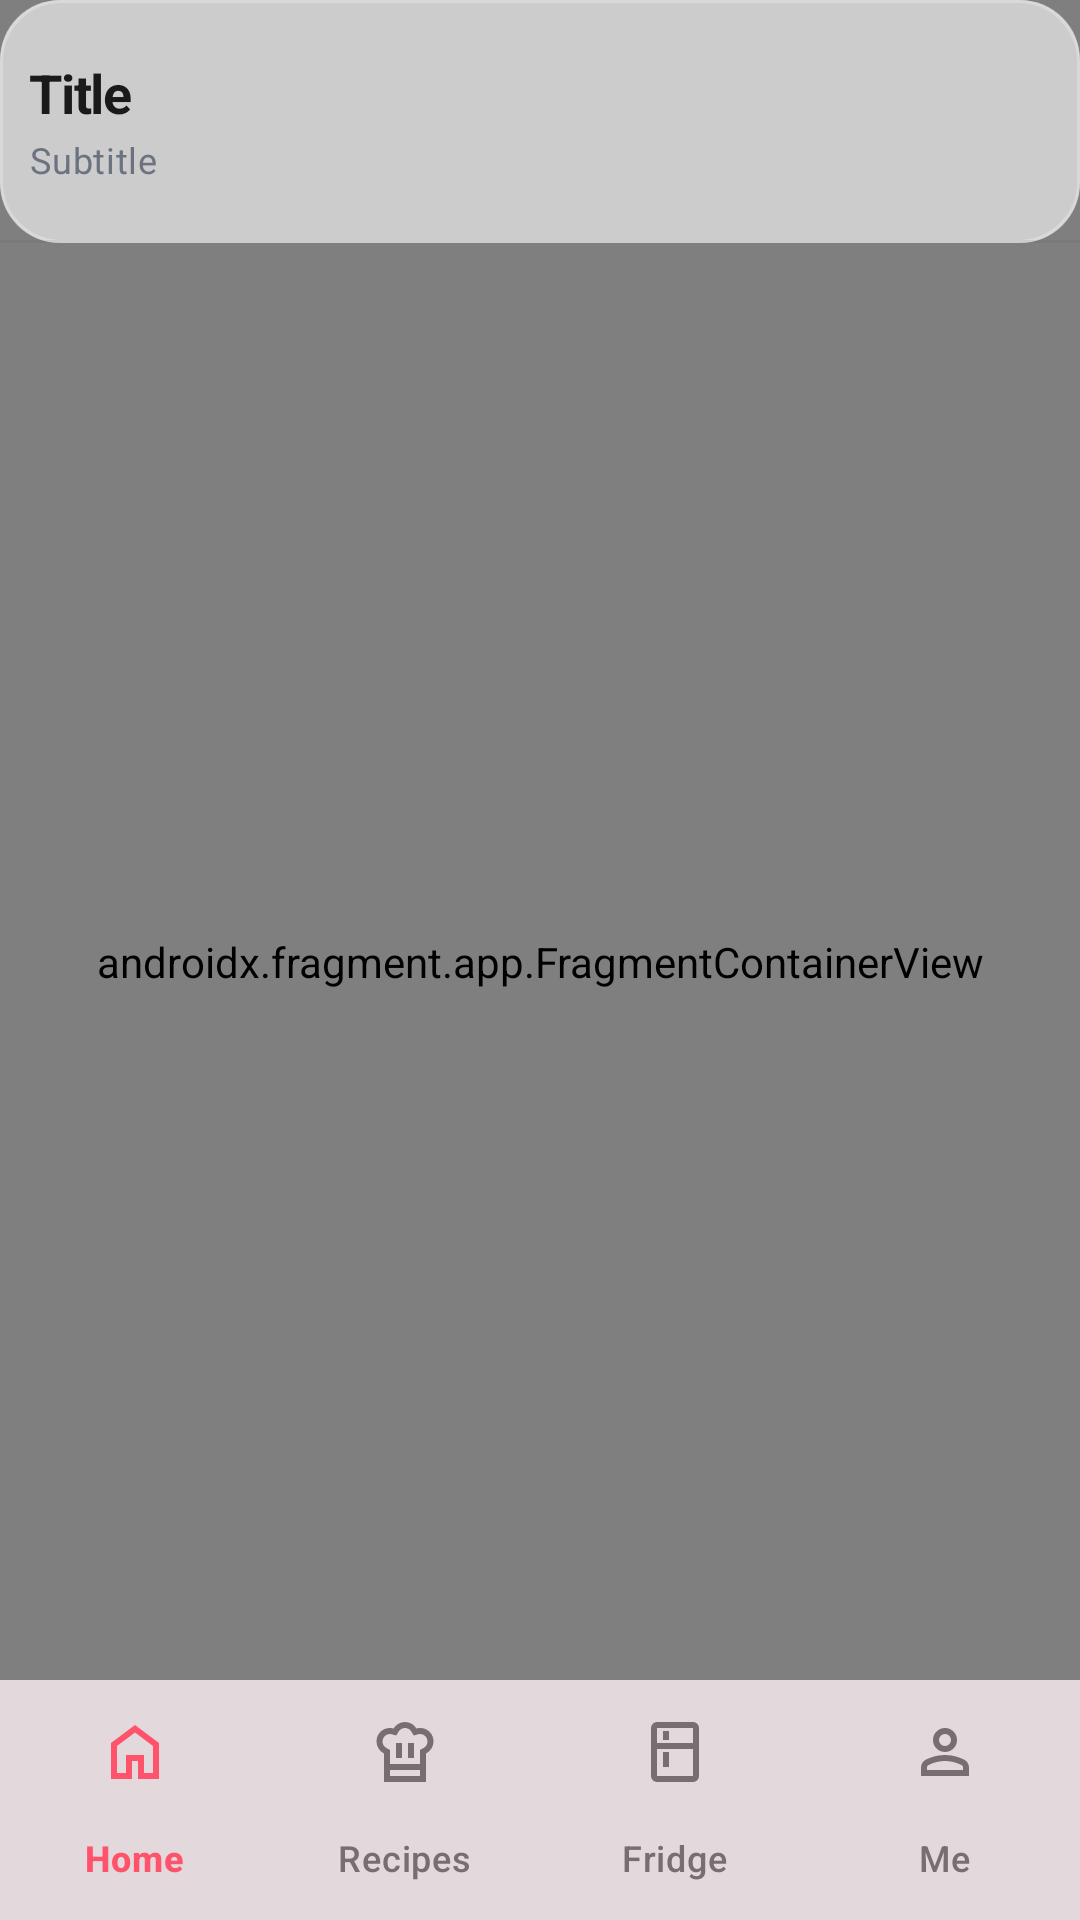

This screen was rendered from an Android layout file. Write that file and the resources it references.
<!-- AndroidManifest.xml: application theme Theme.Lighture -->
<!-- res/layout/activity_main.xml -->
<?xml version="1.0" encoding="utf-8"?>
<androidx.constraintlayout.widget.ConstraintLayout xmlns:android="http://schemas.android.com/apk/res/android"
    xmlns:app="http://schemas.android.com/apk/res-auto"
    xmlns:tools="http://schemas.android.com/tools"
    android:id="@+id/main"
    android:layout_width="match_parent"
    android:layout_height="match_parent"
    android:clipChildren="false"
    android:clipToPadding="false"
    tools:context=".MainActivity">

    <com.example.lighture.FloatingFruitsView
        android:id="@+id/bgFruits"
        android:layout_width="match_parent"
        android:layout_height="match_parent"
        app:layout_constraintBottom_toBottomOf="parent"
        app:layout_constraintEnd_toEndOf="parent"
        app:layout_constraintStart_toStartOf="parent"
        app:layout_constraintTop_toTopOf="parent" />

    <include
        android:id="@+id/mainHeader"
        layout="@layout/view_header_glass"
        android:layout_width="0dp"
        android:layout_height="wrap_content"
        android:elevation="@dimen/elevation_card_feature"
        app:layout_constraintEnd_toEndOf="parent"
        app:layout_constraintStart_toStartOf="parent"
        app:layout_constraintTop_toTopOf="parent" />

    <androidx.fragment.app.FragmentContainerView
        android:id="@+id/navHostFragment"
        android:name="androidx.navigation.fragment.NavHostFragment"
        android:layout_width="0dp"
        android:layout_height="0dp"
        android:clipChildren="false"
        android:clipToPadding="false"
        app:defaultNavHost="true"
        app:layout_constraintBottom_toTopOf="@id/bottomNav"
        app:layout_constraintEnd_toEndOf="parent"
        app:layout_constraintStart_toStartOf="parent"
        app:layout_constraintTop_toBottomOf="@id/mainHeader"
        app:navGraph="@navigation/nav_graph" />

    <com.google.android.material.bottomnavigation.BottomNavigationView
        android:id="@+id/bottomNav"
        style="@style/Widget.Lighture.BottomNavigationView"
        android:layout_width="0dp"
        android:layout_height="wrap_content"
        android:paddingTop="@dimen/space_0"
        android:paddingBottom="@dimen/space_0"
        app:itemActiveIndicatorStyle="@style/Widget.Lighture.BottomNavigationView.ActiveIndicator"
        app:layout_constraintBottom_toBottomOf="parent"
        app:layout_constraintEnd_toEndOf="parent"
        app:layout_constraintStart_toStartOf="parent"
        app:menu="@menu/bottom_nav_menu" />

</androidx.constraintlayout.widget.ConstraintLayout>
<!-- res/layout/view_header_glass.xml (included above) -->
<?xml version="1.0" encoding="utf-8"?>
<androidx.constraintlayout.widget.ConstraintLayout xmlns:android="http://schemas.android.com/apk/res/android"
    xmlns:app="http://schemas.android.com/apk/res-auto"
    xmlns:tools="http://schemas.android.com/tools"
    android:layout_width="match_parent"
    android:layout_height="wrap_content"
    android:clipToPadding="false"
    android:clipChildren="false">

    
    <View
        android:id="@+id/headerBackground"
        android:layout_width="0dp"
        android:layout_height="0dp"
        android:background="@drawable/bg_glass_card_modern"
        app:layout_constraintBottom_toBottomOf="parent"
        app:layout_constraintEnd_toEndOf="parent"
        app:layout_constraintStart_toStartOf="parent"
        app:layout_constraintTop_toTopOf="parent" />

    
    <ImageView
        android:id="@+id/headerGlow"
        android:layout_width="0dp"
        android:layout_height="0dp"
        android:layout_margin="-32dp"
        android:alpha="0.3"
        android:contentDescription="@null"
        android:src="@drawable/ic_decorative_blob"
        app:layout_constraintBottom_toBottomOf="parent"
        app:layout_constraintEnd_toEndOf="parent"
        android:visibility="gone"
        app:layout_constraintStart_toStartOf="parent"
        app:layout_constraintTop_toTopOf="parent"
        app:tint="@color/glass_blob_danger" />

    
    <LinearLayout
        android:id="@+id/headerTitleRow"
        android:layout_width="0dp"
        android:layout_height="wrap_content"
        android:minHeight="@dimen/space_20"
        android:baselineAligned="false"
        android:gravity="center_vertical"
        android:orientation="horizontal"
        android:paddingStart="@dimen/page_padding_x"
        android:paddingEnd="@dimen/page_padding_x"
        android:paddingTop="@dimen/space_2"
        android:paddingBottom="@dimen/space_2"
        app:layout_constraintEnd_toEndOf="parent"
        app:layout_constraintStart_toStartOf="parent"
        app:layout_constraintTop_toTopOf="parent">

        <LinearLayout
            android:id="@+id/headerTitleContainer"
            android:layout_width="0dp"
            android:layout_height="wrap_content"
            android:layout_weight="1"
            android:orientation="vertical">

            <TextView
                android:id="@+id/headerTitle"
                style="@style/TextAppearance.Lighture.PageTitle"
                android:layout_width="wrap_content"
                android:layout_height="wrap_content"
                android:textColor="@color/text_primary"
                android:textSize="@dimen/font_size_xl"
                tools:text="Title" />

            <TextView
                android:id="@+id/headerSubtitle"
                style="@style/TextAppearance.Lighture.BodySmall"
                android:layout_width="wrap_content"
                android:layout_height="wrap_content"
                android:layout_marginTop="@dimen/space_0_5"
                android:maxLines="2"
                android:ellipsize="end"
                android:textColor="@color/text_secondary"
                tools:text="Subtitle" />
        </LinearLayout>

        <FrameLayout
            android:id="@+id/headerActionContainer"
            android:layout_width="wrap_content"
            android:layout_height="wrap_content"
            android:layout_marginStart="@dimen/space_3"
            android:visibility="gone">

            <ImageButton
                android:id="@+id/headerActionButton"
                android:layout_width="48dp"
                android:layout_height="48dp"
                android:background="@drawable/bg_glass_icon_container"
                android:padding="@dimen/space_3"
                app:tint="@color/icon_primary" />

            <View
                android:id="@+id/headerActionBadge"
                android:layout_width="@dimen/notification_badge"
                android:layout_height="@dimen/notification_badge"
                android:layout_gravity="top|end"
                android:layout_marginTop="@dimen/space_0_5"
                android:layout_marginEnd="@dimen/space_0_5"
                android:background="@drawable/bg_notification_badge"
                android:visibility="gone" />

            <com.google.android.material.button.MaterialButton
                android:id="@+id/headerActionTextButton"
                style="@style/Widget.Lighture.Button.Soft"
                android:layout_width="wrap_content"
                android:layout_height="@dimen/size_button_md"
                android:paddingStart="@dimen/space_3"
                android:paddingEnd="@dimen/space_3"
                android:textAllCaps="false"
                android:visibility="gone"
                app:iconPadding="@dimen/space_1_5"
                app:iconSize="@dimen/size_icon_sm"
                app:shapeAppearanceOverlay="@style/ShapeAppearance.Lighture.Button.Small"
                tools:text="Action"
                tools:visibility="visible" />
        </FrameLayout>
    </LinearLayout>

    
    <View
        android:id="@+id/headerDivider"
        android:layout_width="match_parent"
        android:layout_height="1dp"
        android:background="@color/divider"
        app:layout_constraintTop_toBottomOf="@id/headerTitleRow"
        app:layout_constraintStart_toStartOf="parent"
        app:layout_constraintEnd_toEndOf="parent" />

</androidx.constraintlayout.widget.ConstraintLayout>
<!-- resources referenced by this layout -->
<resources>
  <color name="divider">#143D262D</color>
  <color name="glass_blob_danger">#14C62845</color>
  <color name="icon_primary">#282326</color>
  <color name="text_primary">#1A1A1A</color>
  <color name="text_secondary">#6B7280</color>
  <dimen name="elevation_card_feature">3dp</dimen>
  <dimen name="font_size_xl">20sp</dimen>
  <dimen name="notification_badge">10dp</dimen>
  <dimen name="page_padding_x">@dimen/space_4</dimen>
  <dimen name="size_button_md">48dp</dimen>
  <dimen name="size_icon_sm">20dp</dimen>
  <dimen name="space_0">0dp</dimen>
  <dimen name="space_0_5">2dp</dimen>
  <dimen name="space_1_5">6dp</dimen>
  <dimen name="space_2">8dp</dimen>
  <dimen name="space_20">80dp</dimen>
  <dimen name="space_3">12dp</dimen>
  <dimen name="space_4">16dp</dimen>
  <color name="glass_highlight_ambient">#1AFFFFFF</color>
  <color name="glass_surface_white">#99FFFFFF</color>
  <dimen name="radius_card">@dimen/radius_xl</dimen>
  <color name="glass_icon_bg">#B3FFFFFF</color>
  <color name="glass_icon_border">#80FFFFFF</color>
  <color name="red_500">#F0445D</color>
  <color name="text_inverse">#FFFFFF</color>
  <dimen name="radius_sm">8dp</dimen>
  <dimen name="font_size_sm">14sp</dimen>
  <dimen name="font_size_3xl">30sp</dimen>
  <color name="bottom_nav_background">#E6FFFFFF</color>
  <dimen name="elevation_bottom_nav">4dp</dimen>
  <color name="bottom_nav_indicator">@color/red_100</color>
  <dimen name="bottom_nav_indicator_width">64dp</dimen>
  <dimen name="bottom_nav_indicator_height">36dp</dimen>
  <color name="button_soft_background">@color/red_50</color>
  <color name="button_soft_text">@color/red_700</color>
  <color name="button_soft_border">#14D92D4A</color>
  <dimen name="radius_xl">20dp</dimen>
  <color name="red_100">#FFE9EC</color>
  <color name="red_50">#FFF5F6</color>
  <color name="red_700">#B91C3B</color>
  <dimen name="radius_button">@dimen/radius_lg</dimen>
  <color name="brand_primary">@color/red_600</color>
  <color name="button_primary_text">#FFFFFF</color>
  <color name="brand_primary_soft">@color/red_100</color>
  <color name="red_accent">#FF526B</color>
  <color name="icon_container_background">@color/red_50</color>
  <color name="food_dairy">#4D79B8</color>
  <color name="food_dairy_soft">#EFF5FC</color>
  <color name="color_info_strong">#1F5189</color>
  <color name="color_danger">#C62845</color>
  <color name="color_danger_soft">#FFF0F3</color>
  <color name="color_danger_strong">#981B35</color>
  <color name="surface_primary">@color/neutral_0</color>
  <color name="surface_tertiary">#F8F4F5</color>
  <color name="neutral_0">#FFFFFF</color>
  <color name="background_muted">#F3EFF0</color>
  <color name="surface_secondary">#FDFBFC</color>
  <color name="neutral_200">#EFE8EA</color>
  <color name="border_default">#293D262D</color>
  <color name="border_subtle">#1F3D262D</color>
  <color name="background_app">#FFFCFD</color>
  <color name="red_glow">#4DFF526B</color>
  <dimen name="radius_lg">16dp</dimen>
  <color name="red_600">#D92D4A</color>
  <dimen name="font_size_md">16sp</dimen>
  <dimen name="elevation_card">4dp</dimen>
  <color name="button_primary_background">@color/brand_primary</color>
  <color name="button_secondary_background">@color/neutral_0</color>
  <color name="button_secondary_text">@color/brand_primary</color>
  <dimen name="size_button_sm">44dp</dimen>
  <color name="top_bar_background">#E0FFFCFD</color>
  <dimen name="size_top_bar">64dp</dimen>
  <color name="top_bar_title">@color/text_primary</color>
  <dimen name="elevation_floating">4dp</dimen>
  <dimen name="radius_input">@dimen/radius_md</dimen>
  <color name="input_placeholder">@color/text_tertiary</color>
  <dimen name="radius_chip">@dimen/radius_pill</dimen>
  <color name="glass_background_strong">#E0FFFFFF</color>
  <color name="brand_primary_accent">@color/red_accent</color>
  <dimen name="radius_pill">1000dp</dimen>
  <dimen name="radius_md">12dp</dimen>
  <color name="text_tertiary">#9CA3AF</color>
</resources>
